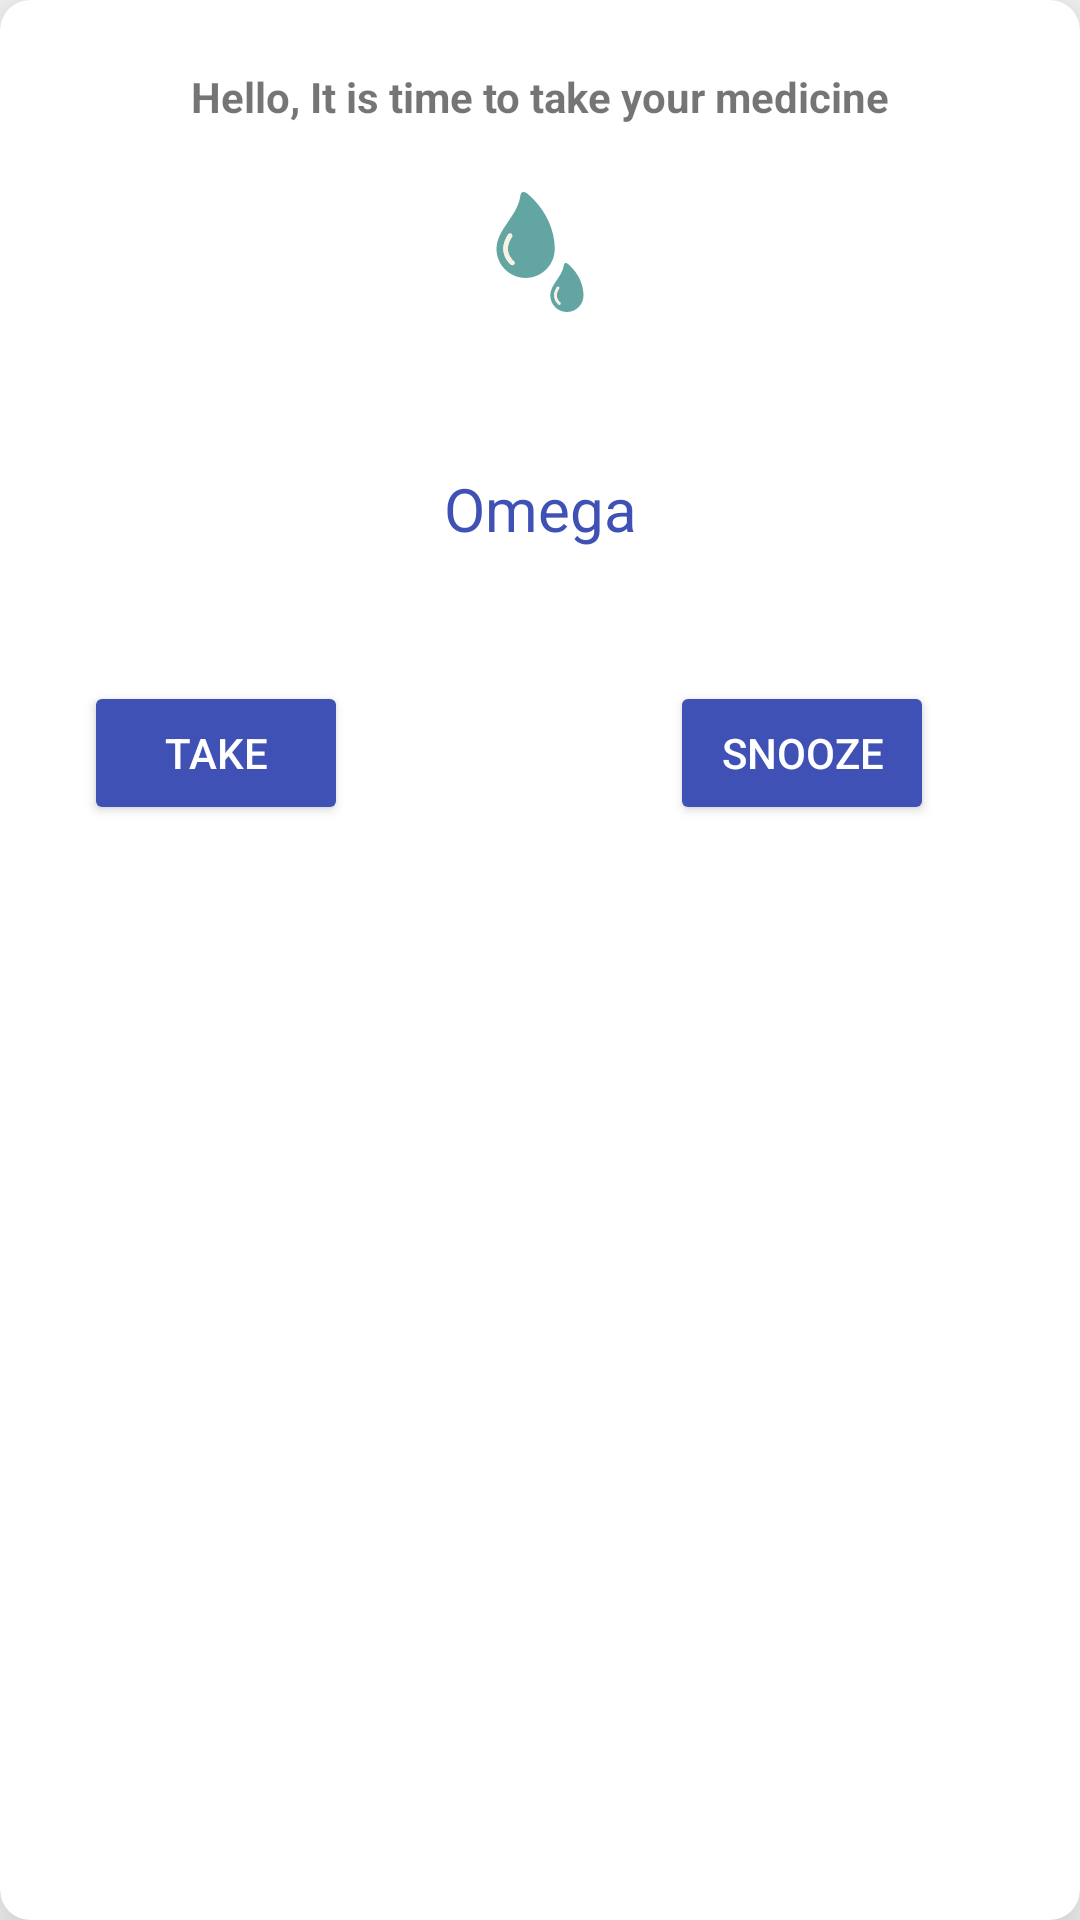

The Android layout XML behind this screen, and the referenced resources:
<!-- AndroidManifest.xml: application theme Theme.MedicalReminder -->
<!-- res/layout/activity_reminder_dialog.xml -->
<androidx.constraintlayout.widget.ConstraintLayout xmlns:android="http://schemas.android.com/apk/res/android"
    xmlns:app="http://schemas.android.com/apk/res-auto"
    android:layout_width="300dp"
    android:layout_height="300dp"
    >




    <androidx.cardview.widget.CardView
        android:id="@+id/medNameCardview"
        android:layout_width="match_parent"
        android:layout_height="match_parent"
        android:elevation="20dp"
        android:padding="500dp"
        app:cardCornerRadius="10dp"
        app:cardElevation="20dp"
        app:layout_constraintStart_toStartOf="parent"
        app:layout_constraintTop_toTopOf="parent"
        >



        <androidx.constraintlayout.widget.ConstraintLayout
            android:layout_width="match_parent"
            android:layout_height="match_parent">



            <TextView
                android:layout_width="wrap_content"
                android:layout_height="wrap_content"
                android:text="Hello, It is time to take your medicine"
                app:layout_constraintEnd_toEndOf="parent"
                app:layout_constraintStart_toStartOf="parent"
                app:layout_constraintTop_toTopOf="parent"
                android:textStyle="bold"
                app:layout_constraintBottom_toTopOf="@id/med_icon"/>



            <ImageView
                android:id="@+id/med_icon"
                android:layout_width="wrap_content"
                android:layout_height="wrap_content"
                android:layout_marginTop="64dp"
                android:src="@drawable/ic_medicine3"
                app:layout_constraintEnd_toEndOf="parent"
                app:layout_constraintStart_toStartOf="parent"
                app:layout_constraintTop_toTopOf="parent"



                />



            <TextView
                android:id="@+id/med_name"
                android:layout_width="wrap_content"
                android:layout_height="wrap_content"
                android:layout_marginTop="52dp"
                android:text="Omega"
                android:textColor="@color/mainColor"
                android:textSize="20sp"
                app:layout_constraintEnd_toEndOf="parent"
                app:layout_constraintStart_toStartOf="parent"
                app:layout_constraintTop_toBottomOf="@id/med_icon" />



            <Button
                android:id="@+id/take_button"
                android:layout_width="wrap_content"
                android:layout_height="wrap_content"
                android:layout_marginStart="28dp"
                android:layout_marginTop="44dp"
                android:backgroundTint="@color/mainColor"
                android:text="TAKE"
                android:textColor="@color/white"
                app:layout_constraintStart_toStartOf="parent"



                app:layout_constraintTop_toBottomOf="@id/med_name" />



            <Button
                android:id="@+id/snooze_button"
                android:layout_width="wrap_content"
                android:layout_height="wrap_content"
                android:layout_marginTop="44dp"
                android:backgroundTint="@color/mainColor"
                android:text="snooze"
                android:textColor="@color/white"
                app:layout_constraintEnd_toEndOf="parent"
                app:layout_constraintHorizontal_bias="0.687"
                app:layout_constraintStart_toEndOf="@id/take_button"
                app:layout_constraintTop_toBottomOf="@id/med_name" />


        </androidx.constraintlayout.widget.ConstraintLayout>
    </androidx.cardview.widget.CardView>




</androidx.constraintlayout.widget.ConstraintLayout>
<!-- resources referenced by this layout -->
<resources>
  <color name="mainColor">#3F51B5</color>
  <color name="white">#FFFFFFFF</color>
  <!-- drawable ic_medicine3: vector/xml drawable (drawable, 2415 chars, omitted) -->
  <style name="Theme.MedicalReminder" parent="Theme.MaterialComponents.DayNight.NoActionBar.Bridge">
  
          
          <item name="colorPrimary">@color/purple_500</item>
          <item name="colorPrimaryVariant">@color/purple_700</item>
          <item name="colorOnPrimary">@color/white</item>
          
          <item name="colorSecondary">@color/teal_200</item>
          <item name="colorSecondaryVariant">@color/teal_700</item>
          <item name="colorOnSecondary">@color/black</item>
          
          <item name="android:statusBarColor" tools:targetApi="l">?attr/colorPrimaryVariant</item>
          
      </style>
  <color name="purple_500">#FF6200EE</color>
  <color name="purple_700">#FF3700B3</color>
  <color name="teal_200">#FF03DAC5</color>
  <color name="teal_700">#FF018786</color>
  <color name="black">#FF000000</color>
</resources>
